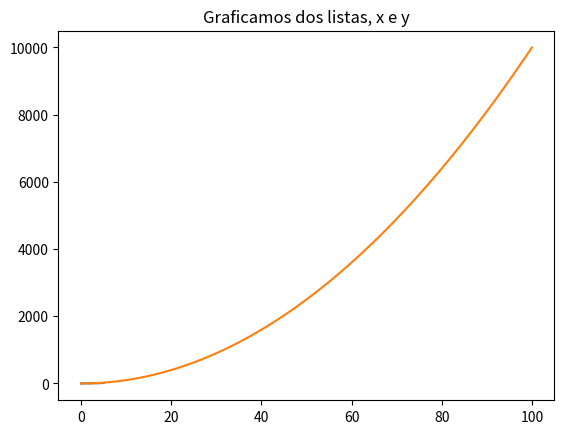
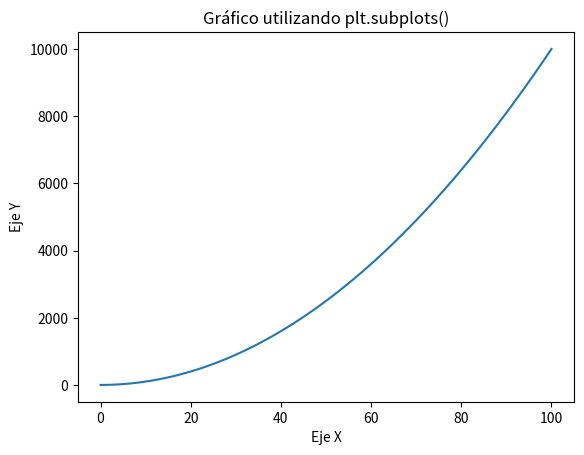
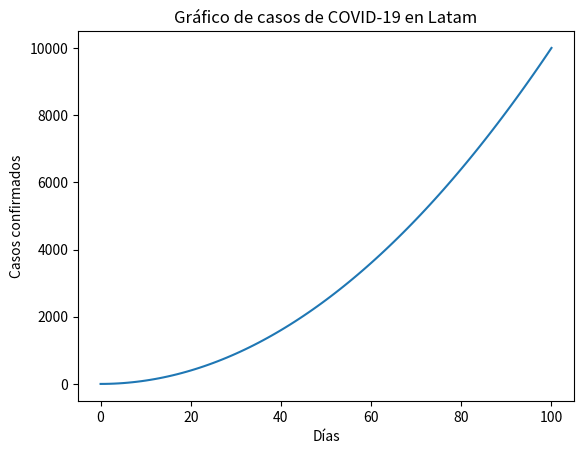

The matplotlib source for these figures, in order: (Note: this script raises an exception after producing the figures.)
'''Práctica de la librería Matplotlib
En este notebook, se desarrollarán una serie de tareas utilizando la librería Matplotlib, empleada para la visualización de datos mediante gráficos.

Se proponen y documentan posibles formas de resolver los ejercicios, pero pueden existir varias formas de lograr los mismos resultados.

Siempre es una buena idea verificar la Documentación Oficial de Matplotlib, donde es posible encontrar todo tipo de información referida a esta librería. Y si te quedas trabado, busca en Google "como hacer [algo] con Matplotlib". Hay enormes probabilidades de que esa pregunta ya haya sido respondida!

Por ejemplo, si quieres crear un gráfico con plt.subplots(), puedes buscar directamente en Google plt.subplots()
'''

# Importamos el módulo de Matplotlib como plt
from matplotlib import pyplot as plt
import matplotlib.pyplot as plt
# La siguiente linea nos permite ver los gráficos directamente al ejecutarlos en el notebook COLAB
#%matplotlib inline

# Creamos un gráfico utilizando plt.plot()
plt.plot()
plt.title("Mi Gráfico de Ejemplo plt.plot()")
plt.show()

# Graficamos una lista de números
a = [1,5,3,8,7,15]
plt.plot(a)
plt.title("Graficamos una lista de números")
plt.show()

# Creamos dos listas, x e y. Llenamos a la lista x de valores del 1 al 100.
x = list(range(101))
# Los valores de y van a equivaler al cuadrado del respectivo valor en x con el mísmo índice
y = []
for numero in x:
  y.append(numero ** 2)

# Graficamos ambas listas creadas
plt.plot(x, y)
plt.title("Graficamos dos listas, x e y")
plt.show()

# Creamos el gráfico utilizando plt.subplots()
fig, ax = plt.subplots()
ax.plot(x, y)
ax.set(title='Gráfico utilizando plt.subplots()',
       xlabel='Eje X',
       ylabel='Eje Y')
plt.show()

# Veamos cómo sería un flujo de trabajo en Matplotlib
# Importar y preparar la librería
import matplotlib.pyplot as plt
#%matplotlib inline

# Preparar los datos
x = list(range(101))
y = []
for numero in x:
  y.append(numero ** 2)

# Preparamos el área del gráfico (fig) y el gráfico en sí (ax) utilizando plt.subplots()
fig, ax = plt.subplots()

# Añadimos los datos al gráfico
ax.plot(x, y)

# Personalizamos el gráfico añadiendo título al gráfico y a los ejes x e y
ax.set(title='Gráfico de casos de COVID-19 en Latam', 
       xlabel='Días',
       ylabel='Casos confirmados')
plt.show()

# Guardamos nuestro gráfico empleando fig.savefig()
fig.savefig('pythonProject/Dia15_Machine_learning/ejemplo_grafico_covid.png')

#creamos un nuveo set de datos utilizando la librería Numpy
import numpy as np

x_1 = np.linspace(0, 100, 20)
y_1 = x_1**2

# Creamos el gráfico de dispersión de x vs y
fig, ax = plt.subplots()
ax.scatter(x_1, y_1)
plt.title('Creamos el gráfico de dispersión de x vs y')
plt.show()

# Visualizamos ahora la función seno, utilizando np.sin(X)
fig, ax = plt.subplots()

x_2 = np.linspace(-10, 10, 100)
y_2 = np.sin(x_2)

ax.scatter(x_2, y_2)
plt.title('Visualizamos ahora la función seno, utilizando np.sin(X)')
plt.show()

# Veamos ahora otro tipo de gráfico. Por ejemplo, un gráfico de barras, que por lo general asocia resultados numéricos a variables categóricas (categorías)

# Creemos un diccionario con tres platos y su respectivo precio
# Las claves del diccionario serán los nombres de las comidas, y los valores asociados, su precio
comidas = {'cuy': 23.75, 'yahuarlocro':8.50, 'hornado': 15}

# Crearemos un gráfico de barras donde el eje x está formado por las claves del diccionario,
# y el eje y contiene los valores.
fig, ax = plt.subplots()
ax.bar(comidas.keys(), comidas.values())

# Añadimos los títulos correspondientes
ax.set(title='Precio comidas',
       xlabel='Comidas',
       ylabel='Precio por plato')
plt.show()

# Probemos a continuación con un gráfico de barras horizontales
fig, ax = plt.subplots()
ax.barh(list(comidas.keys()),
        list(comidas.values()))
ax.set(title='Precio de las comidas',
       ylabel='Comidas',
       xlabel='Precio por plato')
plt.show()

# Un gráfico semejante es un histograma. Podemos generar números aleatorios que siguen una distribución normal (que se acumulan en torno a un valor central), con la función randn:

# Creamos una distribución de 1000 valores aleatorios distribuidos normalmente
x = np.random.randn(1000)

# Creamos el histograma
fig, ax = plt.subplots()
ax.hist(x)
plt.title('Histograma')
plt.show()

# Veamos ahora un caso más complejo, trabajando con subplots, o figuras que cotienen varios gráficos:

# Creamos una figura con 4 subgráficos (2 por fila)
fig, ((ax1, ax2), (ax3, ax4)) = plt.subplots(nrows=2, ncols=2)
                                             
# Añadimos datos a cada uno de los gráficos (axes)

# Creamos la misma disposición de gráficos, con un tamaño de figura de 10x5
fig, ((ax1, ax2), (ax3, ax4)) = plt.subplots(nrows=2, ncols=2, figsize=(10,5))

# Para nuestro primer gráfico, tomamos el conjunto x_1, y_1, y generamos un gráfico de líneas
ax1.plot(x_1, y_1)

# Para nuestro segundo gráfico, tomamos el conjunto x_2, y_2, y generamos un gráfico de dispersión
ax2.scatter(x_2, y_2)

# Creamos un gráfico con los precios de tres comidas en la esquina inferior izquierda
ax3.bar(comidas.keys(), comidas.values())

# El gráfico de la esquina inferior derecha será un histograma de valores aleatorios con distribución normal
ax4.hist(np.random.randn(1000))

# Mostramos los 4 gráficos
plt.show()

# Matplotlib tiene un conjunto de varios estilos disponibles, podemos verificarlos de la siguiente manera:

# Verificamos estilos disponibles
estilos_disponibles = plt.style.available
#print(estilos_disponibles)

# Cambiamos el estilo predeterminado por "seaborn-whitegrid"
plt.style.use('Solarize_Light2')

# Habiendo cambiado el estilo (el cambio más evidente que veremos será una grilla en el fondo de cada gráfico), cambiaremos también los colores de las líneas, puntos y barras en cada uno de los gráficos por códigos hex a nuestra preferencia:

# Copiamos los valores de los gráficos anteriores
# Creamos la misma disposición de gráficos, con un tamaño de figura de 10x5
fig, ((ax1, ax2), (ax3, ax4)) = plt.subplots(nrows=2, ncols=2, figsize=(10,5))

# Para nuestro primer gráfico, tomamos el conjunto x_1, y_1, y generamos un gráfico de líneas
ax1.plot(x_1, y_1, color='#acca03')

# Para nuestro segundo gráfico, tomamos el conjunto x_2, y_2, y generamos un gráfico de dispersión
ax2.scatter(x_2, y_2, color='#fcba03')

# Creamos un gráfico con los precios de tres comidas en la esquina inferior izquierda
ax3.bar(comidas.keys(), comidas.values(), color='#03c6fc')

# El gráfico de la esquina inferior derecha será un histograma de valores aleatorios con distribución normal
ax4.hist(np.random.randn(1000), color='#fc036b')

# Mostramos los 4 gráficos
plt.show()
